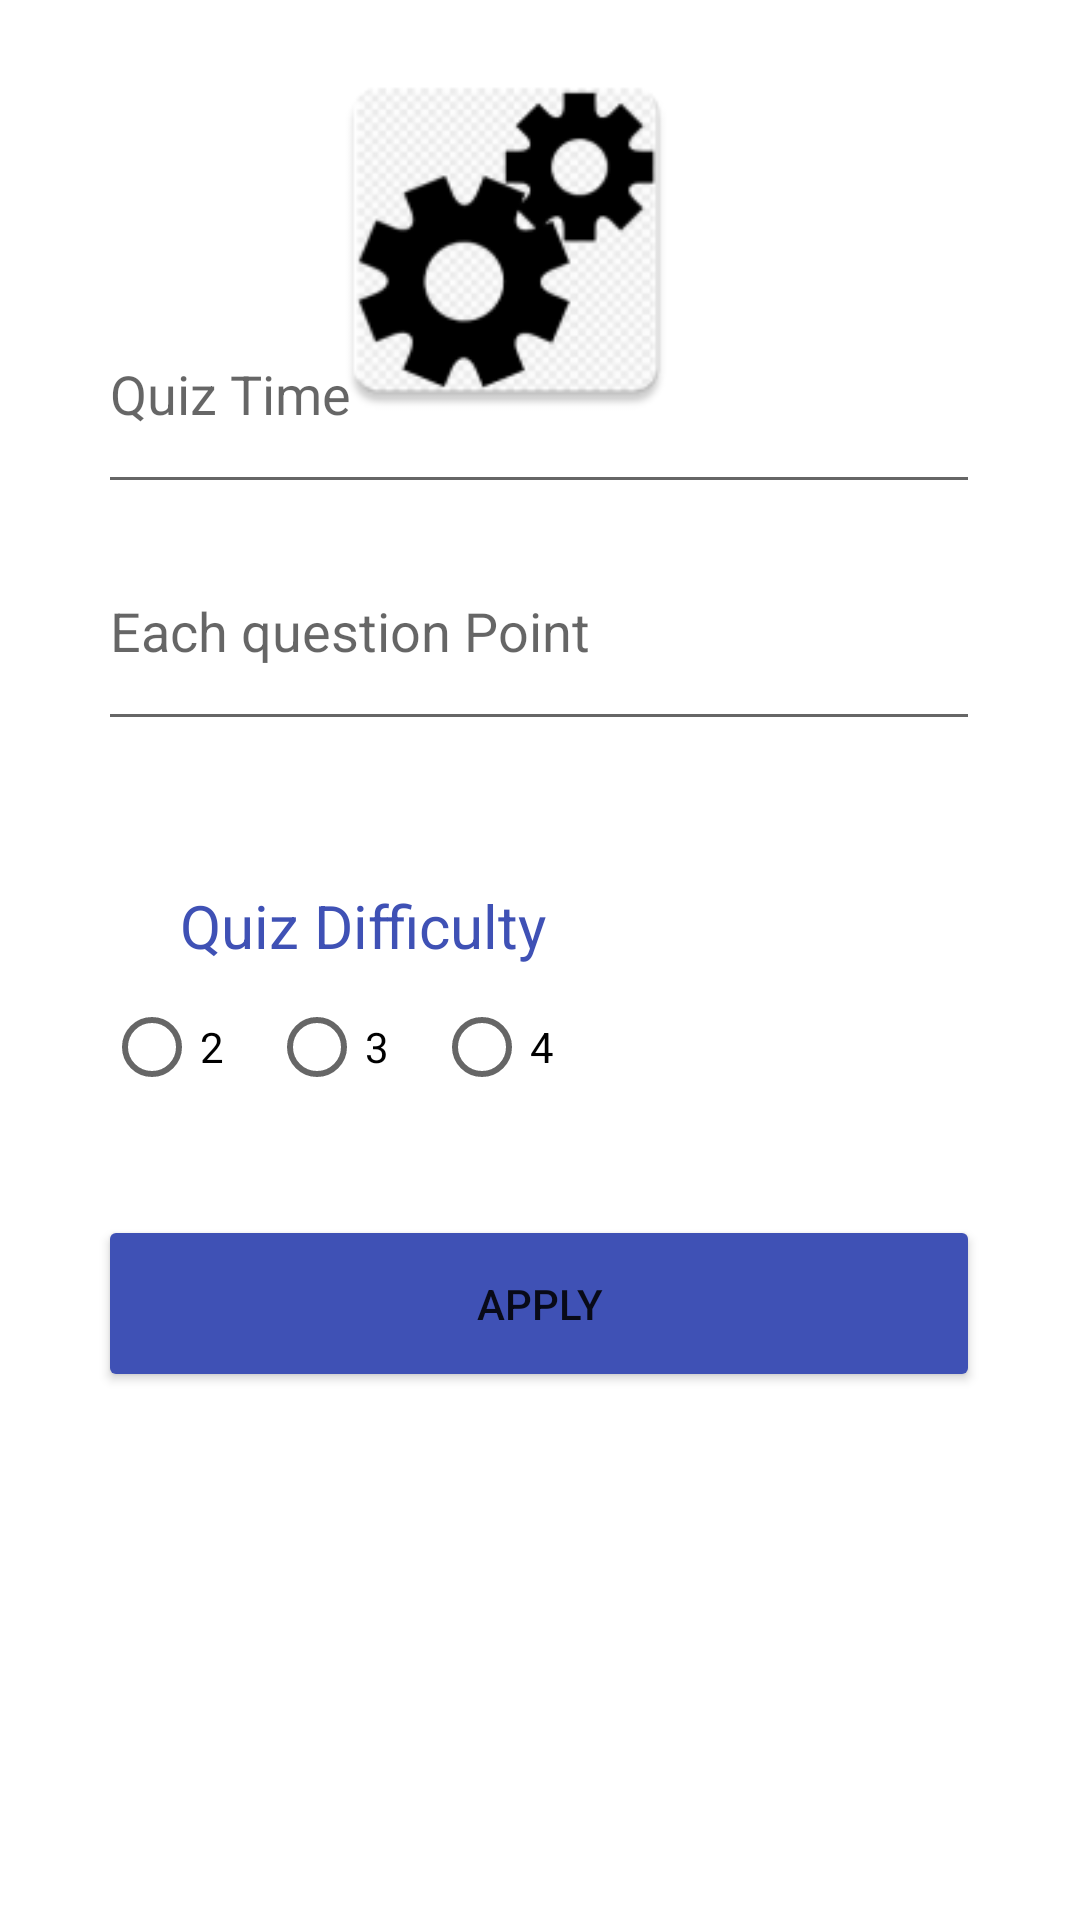

Write the Android layout XML for this screen, with the resource values it uses.
<!-- AndroidManifest.xml: application theme Theme.YTULoginScreen -->
<!-- res/layout/activity_quiz_settings.xml -->
<?xml version="1.0" encoding="utf-8"?>
<androidx.constraintlayout.widget.ConstraintLayout xmlns:android="http://schemas.android.com/apk/res/android"
    xmlns:app="http://schemas.android.com/apk/res-auto"
    xmlns:tools="http://schemas.android.com/tools"
    android:layout_width="match_parent"
    android:layout_height="match_parent"
    tools:context="tr.yildiz.OmerBurakDagli.QuizSettings">

    <EditText
        android:id="@+id/et_qtime"
        android:layout_width="294dp"
        android:layout_height="59dp"
        android:layout_marginBottom="472dp"
        android:ems="10"
        android:gravity="start|top"
        android:hint="Quiz Time"
        android:inputType="textMultiLine"
        app:layout_constraintBottom_toBottomOf="parent"
        app:layout_constraintEnd_toEndOf="parent"
        app:layout_constraintHorizontal_bias="0.495"
        app:layout_constraintStart_toStartOf="parent" />

    <EditText
        android:id="@+id/et_qpoint"
        android:layout_width="294dp"
        android:layout_height="59dp"
        android:layout_marginTop="20dp"
        android:ems="10"
        android:gravity="start|top"
        android:hint="Each question Point"
        android:inputType="textMultiLine"
        app:layout_constraintEnd_toEndOf="parent"
        app:layout_constraintHorizontal_bias="0.495"
        app:layout_constraintStart_toStartOf="parent"
        app:layout_constraintTop_toBottomOf="@+id/et_qtime" />

    <TextView
        android:id="@+id/textView2"
        android:layout_width="wrap_content"
        android:layout_height="wrap_content"
        android:layout_marginStart="60dp"
        android:layout_marginTop="48dp"
        android:backgroundTint="#3F51B5"
        android:text="Quiz Difficulty"
        android:textColor="#3F51B5"
        android:textSize="20sp"
        app:layout_constraintStart_toStartOf="parent"
        app:layout_constraintTop_toBottomOf="@+id/et_qpoint" />

    <RadioGroup
        android:id="@+id/radioGroup"
        android:layout_width="222dp"
        android:layout_height="36dp"
        android:layout_marginStart="60dp"
        android:layout_marginTop="12dp"
        android:layout_marginEnd="129dp"
        android:orientation="horizontal"
        app:layout_constraintEnd_toEndOf="parent"
        app:layout_constraintStart_toStartOf="parent"
        app:layout_constraintTop_toBottomOf="@+id/textView2">

        <RadioButton
            android:id="@+id/rb_2"
            android:layout_width="55dp"
            android:layout_height="30dp"
            android:text="2" />

        <RadioButton
            android:id="@+id/rb_3"
            android:layout_width="55dp"
            android:layout_height="30dp"
            android:text="3" />

        <RadioButton
            android:id="@+id/rb_4"
            android:layout_width="55dp"
            android:layout_height="30dp"
            android:text="4" />

    </RadioGroup>

    <Button
        android:id="@+id/bt_apply"
        android:layout_width="294dp"
        android:layout_height="59dp"
        android:layout_marginBottom="176dp"
        android:backgroundTint="#3F51B5"
        android:text="Apply"
        app:layout_constraintBottom_toBottomOf="parent"
        app:layout_constraintEnd_toEndOf="parent"
        app:layout_constraintHorizontal_bias="0.495"
        app:layout_constraintStart_toStartOf="parent" />

    <ImageView
        android:id="@+id/imageView"
        android:layout_width="176dp"
        android:layout_height="128dp"
        android:layout_marginStart="106dp"
        android:layout_marginTop="16dp"
        android:layout_marginEnd="129dp"
        app:layout_constraintEnd_toEndOf="parent"
        app:layout_constraintStart_toStartOf="parent"
        app:layout_constraintTop_toTopOf="parent"
        app:srcCompat="@mipmap/ic_settings" />
</androidx.constraintlayout.widget.ConstraintLayout>
<!-- resources referenced by this layout -->
<resources>
  <!-- mipmap ic_settings: png bitmap (mipmap-hdpi, 3744 bytes) -->
  <style name="Theme.YTULoginScreen" parent="Theme.MaterialComponents.DayNight.DarkActionBar">
          
          <item name="colorPrimary">@color/purple_500</item>
          <item name="colorPrimaryVariant">@color/purple_700</item>
          <item name="colorOnPrimary">@color/white</item>
          
          <item name="colorSecondary">@color/teal_200</item>
          <item name="colorSecondaryVariant">@color/teal_700</item>
          <item name="colorOnSecondary">@color/black</item>
          
          <item name="android:statusBarColor" tools:targetApi="l">?attr/colorPrimaryVariant</item>
          
      </style>
  <!-- not gathered from this repository: default colours our renderer supplied (Android Studio template values) -->
  <color name="purple_500">#FF6200EE</color>
  <color name="purple_700">#FF3700B3</color>
  <color name="teal_200">#FF03DAC5</color>
  <color name="teal_700">#FF018786</color>
  <color name="black">#FF000000</color>
  <color name="white">#FFFFFFFF</color>
</resources>
